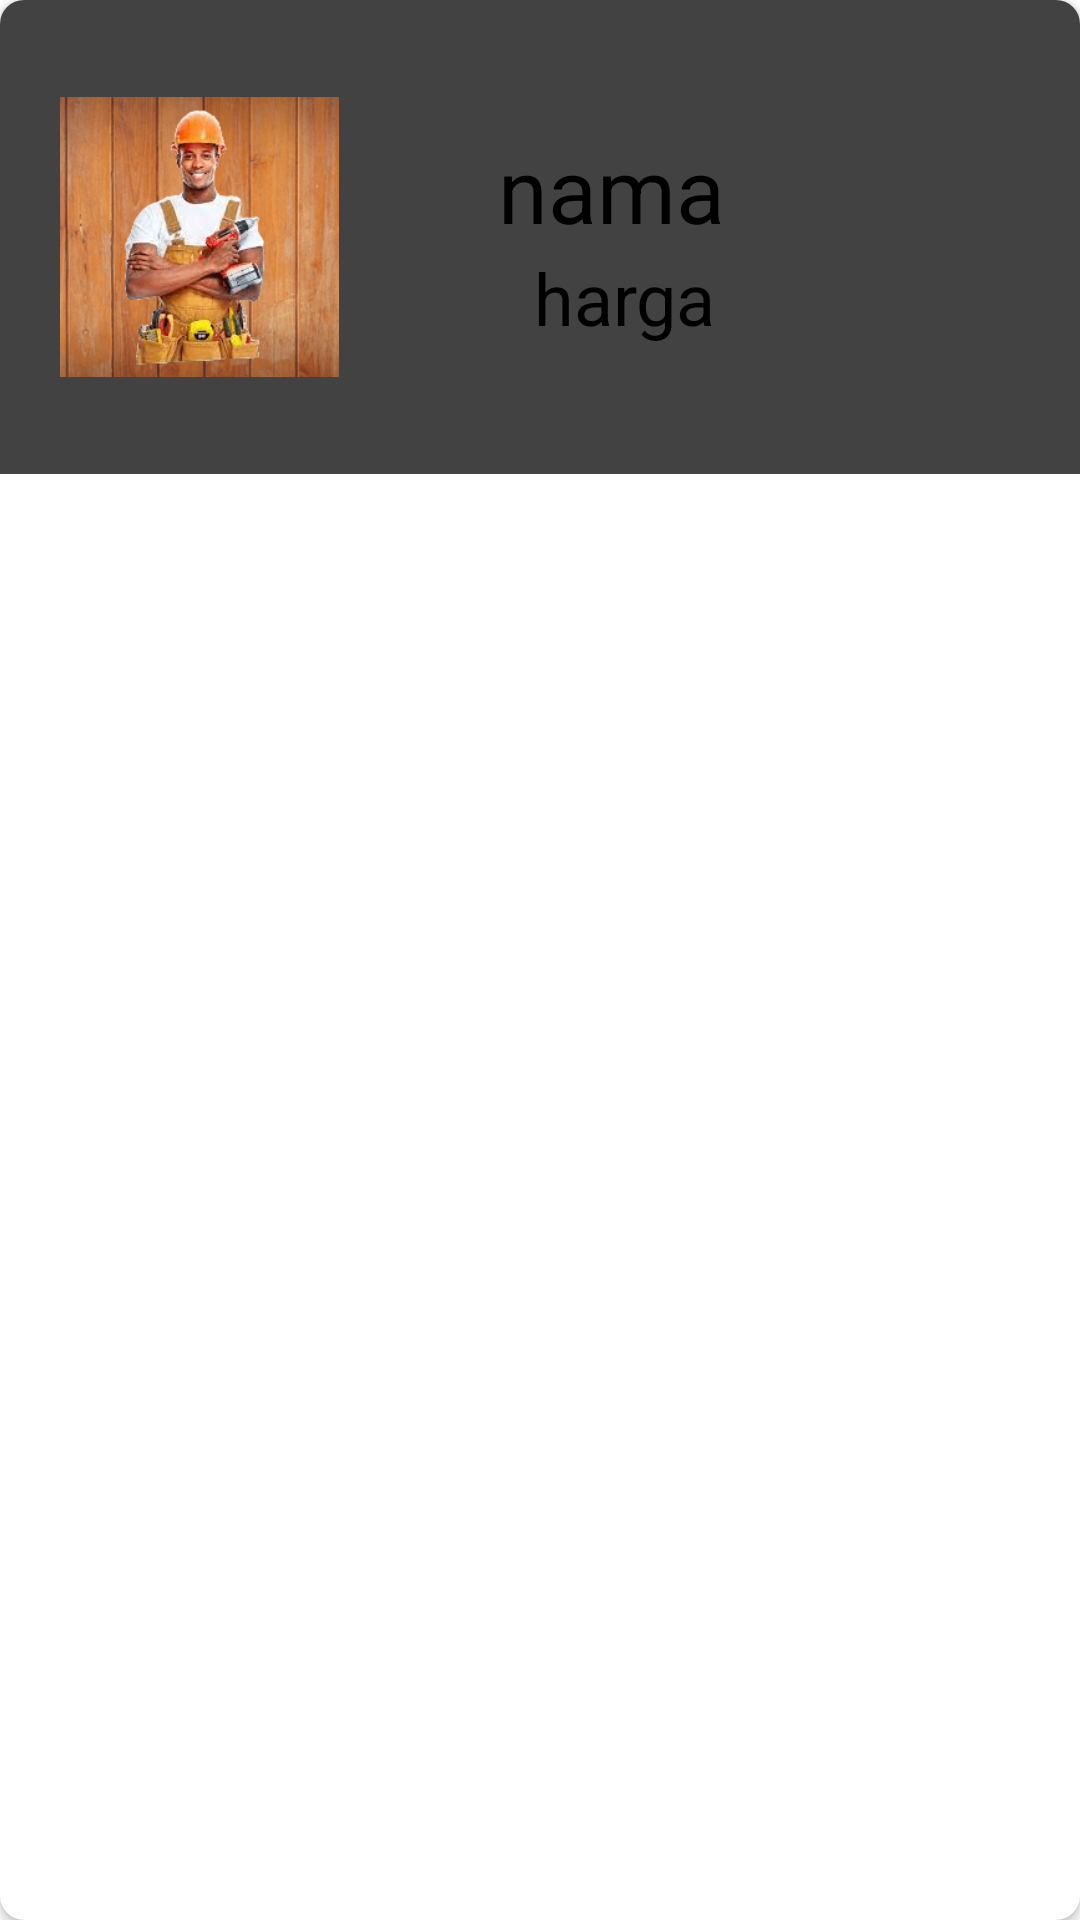

Layout XML and referenced resources for this Android screen:
<!-- AndroidManifest.xml: application theme Theme.Mobileprogproject -->
<!-- res/layout/list_menu.xml -->
<?xml version="1.0" encoding="utf-8"?>
<androidx.cardview.widget.CardView xmlns:android="http://schemas.android.com/apk/res/android"
    xmlns:app="http://schemas.android.com/apk/res-auto"
    android:layout_width="300dp"
    android:layout_height="wrap_content"
    android:layout_gravity="center_horizontal"
    android:layout_margin="15dp"
    app:cardCornerRadius="8dp">

    <LinearLayout
        android:id="@+id/linear_layout"
        android:layout_width="match_parent"
        android:layout_height="158dp"
        android:background="@color/cardview_dark_background"
        android:orientation="horizontal">

        <ImageView
            android:id="@+id/imagephone"
            android:layout_width="93dp"
            android:layout_height="134dp"
            android:layout_gravity="center"
            android:layout_marginLeft="20dp"
            android:contentDescription="TODO"
            android:src="@drawable/kuli1"></ImageView>

        <LinearLayout
            android:layout_width="match_parent"
            android:layout_height="match_parent"
            android:gravity="center"
            android:orientation="vertical">

            <TextView
                android:id="@+id/phonename"
                android:layout_width="141dp"
                android:layout_height="wrap_content"
                android:text="nama"
                android:textColor="#000000"
                android:textSize="30sp" />

            <TextView
                android:id="@+id/phoneprice"
                android:layout_width="141dp"
                android:layout_height="wrap_content"
                android:text="  harga"
                android:textColor="#000000"
                android:textSize="24sp">

            </TextView>
        </LinearLayout>

    </LinearLayout>
</androidx.cardview.widget.CardView>
<!-- resources referenced by this layout -->
<resources>
  <!-- drawable kuli1: png bitmap (drawable, 108941 bytes) -->
  <style name="Theme.Mobileprogproject" parent="Theme.MaterialComponents.DayNight.DarkActionBar">
          
          <item name="colorPrimary">@color/colorPrimary</item>
          <item name="colorPrimaryVariant">@color/purple_700</item>
          <item name="colorOnPrimary">@color/white</item>
          
          <item name="colorSecondary">@color/teal_200</item>
          <item name="colorSecondaryVariant">@color/teal_700</item>
          <item name="colorOnSecondary">@color/black</item>
          
          <item name="android:statusBarColor" tools:targetApi="l">?attr/colorPrimaryVariant</item>
          
      </style>
  <color name="colorPrimary">#fD3A69</color>
  <color name="purple_700">#14279B</color>
  <color name="white">#FFFFFFFF</color>
  <color name="teal_200">#FF03DAC5</color>
  <color name="teal_700">#FF018786</color>
  <color name="black">#FF000000</color>
</resources>
